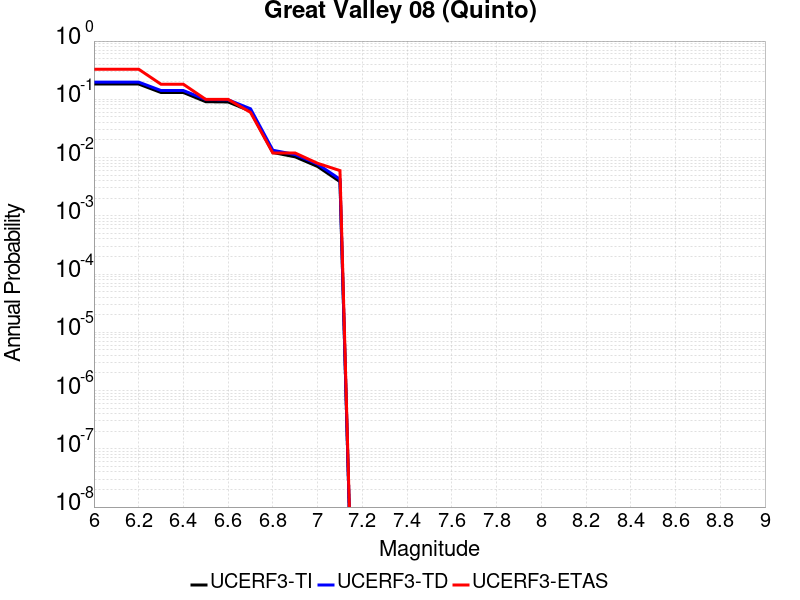

The file beside this chart, header and first rows:
Magnitude, UCERF3-TI Prob, UCERF3-TD Prob, UCERF3-ETAS Prob
6.0, 0.1828, 0.1973, 0.3287
6.1, 0.1828, 0.1973, 0.3287
6.2, 0.1828, 0.1973, 0.3287
6.3, 0.1308, 0.1415, 0.1813
6.4, 0.1308, 0.1415, 0.1813
6.5, 0.09093, 0.09904, 0.0996
6.6, 0.08999, 0.09804, 0.0996
6.7, 0.0627, 0.06883, 0.05976
6.8, 0.01222, 0.01336, 0.01195
6.9, 0.01027, 0.01125, 0.01195
7.0, 0.007027, 0.007712, 0.007968
7.1, 0.003861, 0.004249, 0.005976
